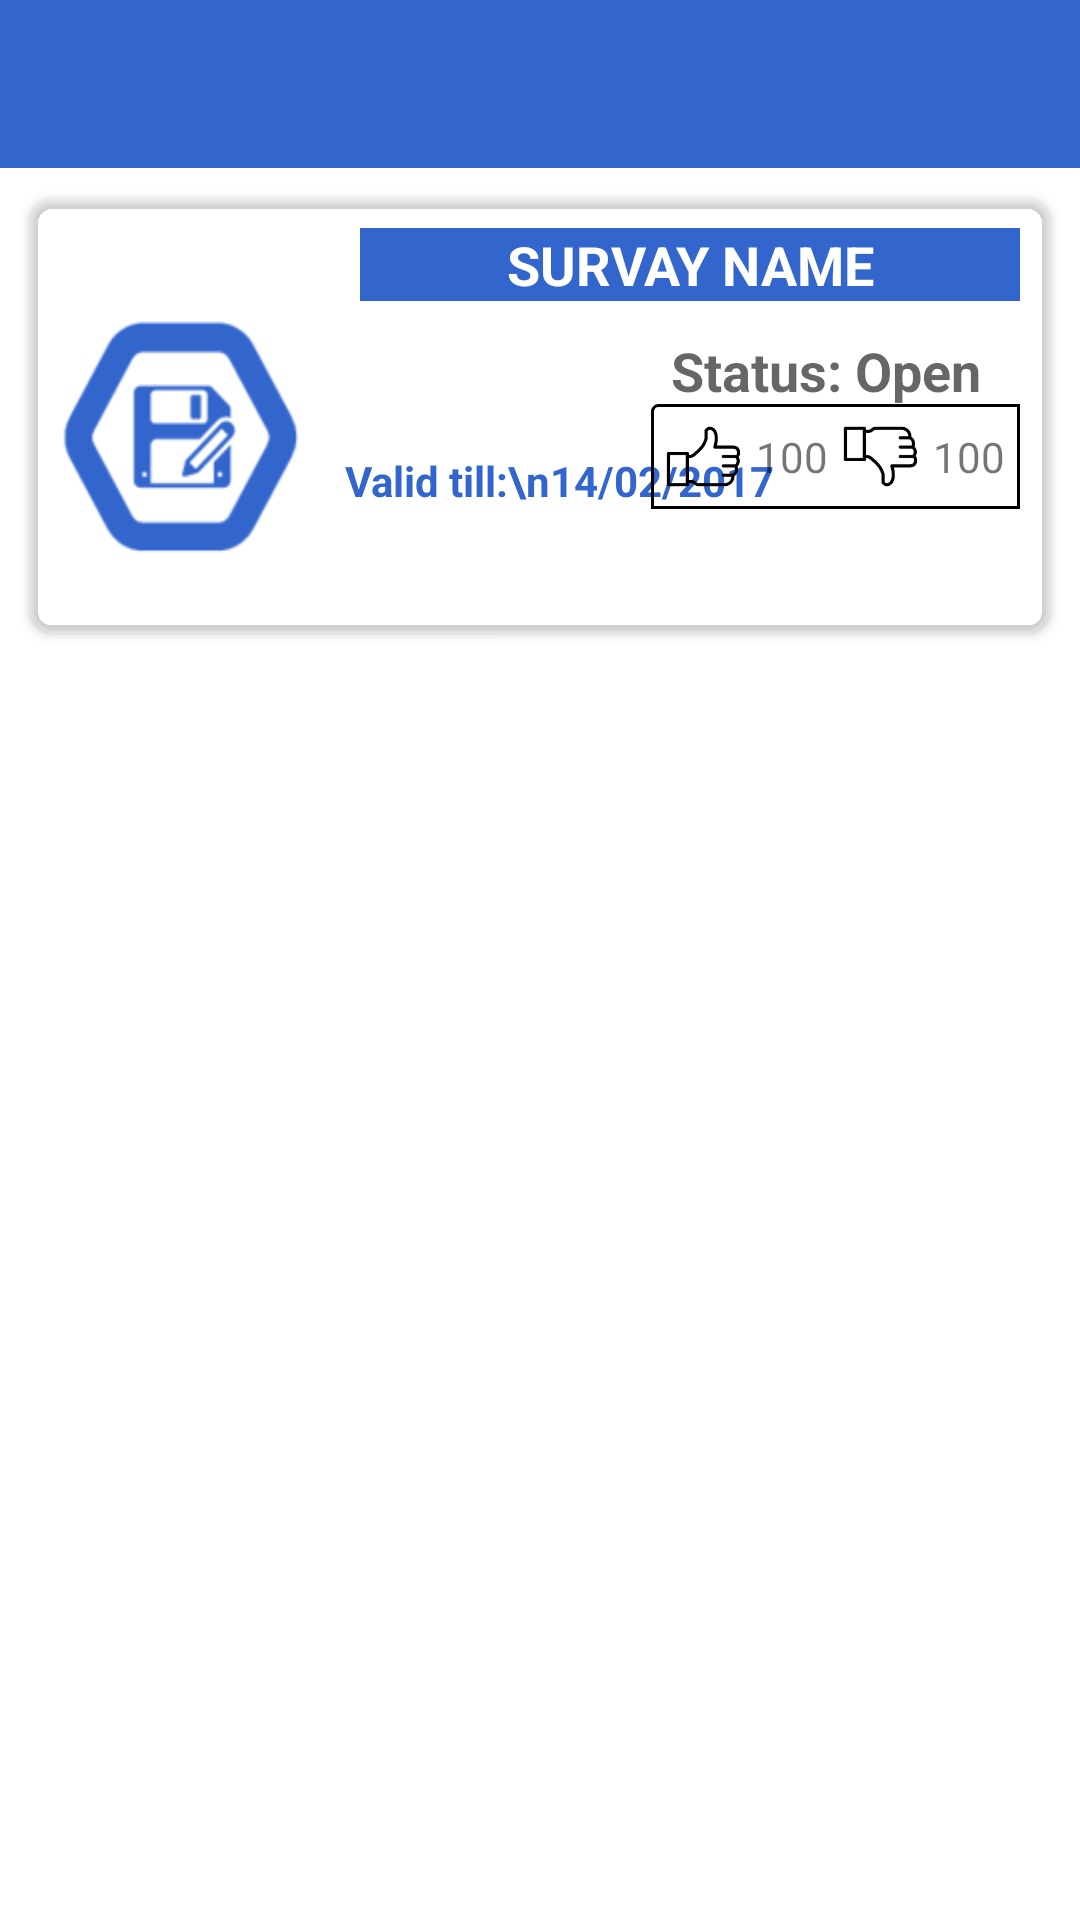

The Android layout XML behind this screen, and the referenced resources:
<!-- AndroidManifest.xml: application theme AppTheme -->
<!-- res/layout/activity_analyze_screen.xml -->
<?xml version="1.0" encoding="utf-8"?>
<LinearLayout xmlns:android="http://schemas.android.com/apk/res/android"
    xmlns:card_view="http://schemas.android.com/apk/res-auto"
    android:layout_width="match_parent"
    android:layout_height="wrap_content"
    xmlns:app="http://schemas.android.com/tools"
    xmlns:tools="http://schemas.android.com/tools"



    android:background="@android:color/white"
    android:orientation="vertical">
    <android.support.v7.widget.Toolbar

        android:id="@+id/toolbar"
        android:layout_width="match_parent"
        android:layout_height="wrap_content"
        android:background="?attr/colorPrimary"
        app:theme="@style/ThemeOverlay.AppCompat.Dark.ActionBar"
        >
    </android.support.v7.widget.Toolbar>


    <android.support.v7.widget.CardView
        android:id="@+id/card_view"
        android:layout_width="match_parent"
        android:layout_height="wrap_content"
        android:layout_margin="10dp"
        card_view:cardBackgroundColor="@android:color/transparent"
        card_view:cardCornerRadius="8dp">

        <RelativeLayout
            android:layout_width="match_parent"
            android:layout_height="145dp">

            <TextView
                android:id="@+id/title"
                android:layout_width="match_parent"
                android:layout_height="wrap_content"
                android:layout_marginLeft="10dp"
                android:layout_marginRight="10dp"
                android:layout_marginTop="10dp"
                android:layout_toRightOf="@+id/image"
                android:background="@color/colorPrimary"
                android:gravity="center"
                android:text="Survay Name"
                android:textAllCaps="true"
                android:textAppearance="?android:attr/textAppearanceMedium"
                android:textColor="@color/colorwhite"
                android:maxLines="1"
                android:ellipsize="marquee"
                android:textStyle="bold" />

            <ImageView
                android:id="@+id/image"
                android:layout_width="100dp"
                android:layout_height="100dp"
                android:layout_alignBaseline="@+id/title"
                android:background="@mipmap/view_survey" />

            <TextView
                android:id="@+id/description"
                android:layout_width="wrap_content"
                android:layout_height="wrap_content"
                android:layout_below="@+id/rs"
                android:layout_marginLeft="5dp"


                android:layout_marginTop="15dp"
                android:layout_toEndOf="@+id/image"
                android:layout_toRightOf="@+id/image"
                android:text="Valid till:\n14/02/2017"
                android:textColor="@color/colorPrimary"
                android:textStyle="bold"/>

            <TextView
                android:id="@+id/rs"
                android:layout_width="wrap_content"
                android:layout_height="wrap_content"
                android:layout_alignEnd="@+id/title"
                android:layout_alignRight="@+id/title"


                android:layout_below="@+id/title"
                android:layout_marginEnd="13dp"
                android:layout_marginRight="13dp"
                android:layout_marginTop="11dp"
                android:gravity="end"
                android:paddingLeft="15dp"
                android:text="Status: Open"
                android:textStyle="bold"
                android:textAppearance="?android:attr/textAppearanceMedium"/>


            <LinearLayout
                android:layout_width="wrap_content"
                android:layout_height="wrap_content"
                android:layout_alignBottom="@+id/description"
                android:layout_alignEnd="@+id/title"
                android:layout_alignRight="@+id/title"
                android:background="@drawable/shape"
                android:orientation="horizontal">

                <ImageButton
                    android:id="@+id/down_arrow"
                    android:layout_width="25dp"
                    android:layout_height="25dp"
                    android:layout_margin="5dp"
                    android:background="@drawable/like" />

                <TextView
                    android:id="@+id/like"
                    android:layout_width="wrap_content"
                    android:layout_height="wrap_content"
                    android:layout_gravity="center"
                    android:text="100"

                    />

                <ImageButton
                    android:id="@+id/up_arrow"
                    android:layout_width="25dp"
                    android:layout_height="25dp"
                    android:layout_margin="5dp"
                    android:background="@drawable/unlike" />

                <TextView
                    android:id="@+id/unlike"
                    android:layout_width="wrap_content"
                    android:layout_height="wrap_content"
                    android:layout_gravity="center"
                    android:text="100"
                    android:layout_marginRight="5dp"


                    />

            </LinearLayout>
        </RelativeLayout>
    </android.support.v7.widget.CardView>
    <LinearLayout
        android:id="@+id/chart"
        android:layout_width="match_parent"
        android:layout_height="wrap_content"
        android:layout_margin="10dp"
        tools:ignore="Orientation"

        >

</LinearLayout>>



    </LinearLayout>
<!-- resources referenced by this layout -->
<resources>
  <color name="colorPrimary">#3366cc</color>
  <color name="colorwhite">#ffffff</color>
  <!-- drawable like: png bitmap (drawable, 2694 bytes) -->
  <!-- drawable shape (drawable) -->
  <?xml version="1.0" encoding="utf-8"?>
  <shape xmlns:android="http://schemas.android.com/apk/res/android"
      android:shape="rectangle">
      <corners
          android:radius="2dp"
          android:topRightRadius="0dp"
          android:bottomRightRadius="0dp"
          android:bottomLeftRadius="0dp" />
      <stroke
          android:width="1dp"
          android:color="@android:color/black" />
      <solid android:color="@android:color/transparent"/>
  </shape>
  <!-- drawable unlike: png bitmap (drawable, 2711 bytes) -->
  <!-- mipmap view_survey: png bitmap (mipmap-hdpi, 2882 bytes) -->
  <style name="AppTheme" parent="Theme.AppCompat.Light.DarkActionBar">
          
          <item name="colorPrimary">@color/colorPrimary</item>
          <item name="colorPrimaryDark">@color/colorPrimaryDark</item>
          <item name="colorAccent">@color/colorAccent</item>
      </style>
  <color name="colorPrimaryDark">#303F9F</color>
  <color name="colorAccent">#303F9F</color>
</resources>
